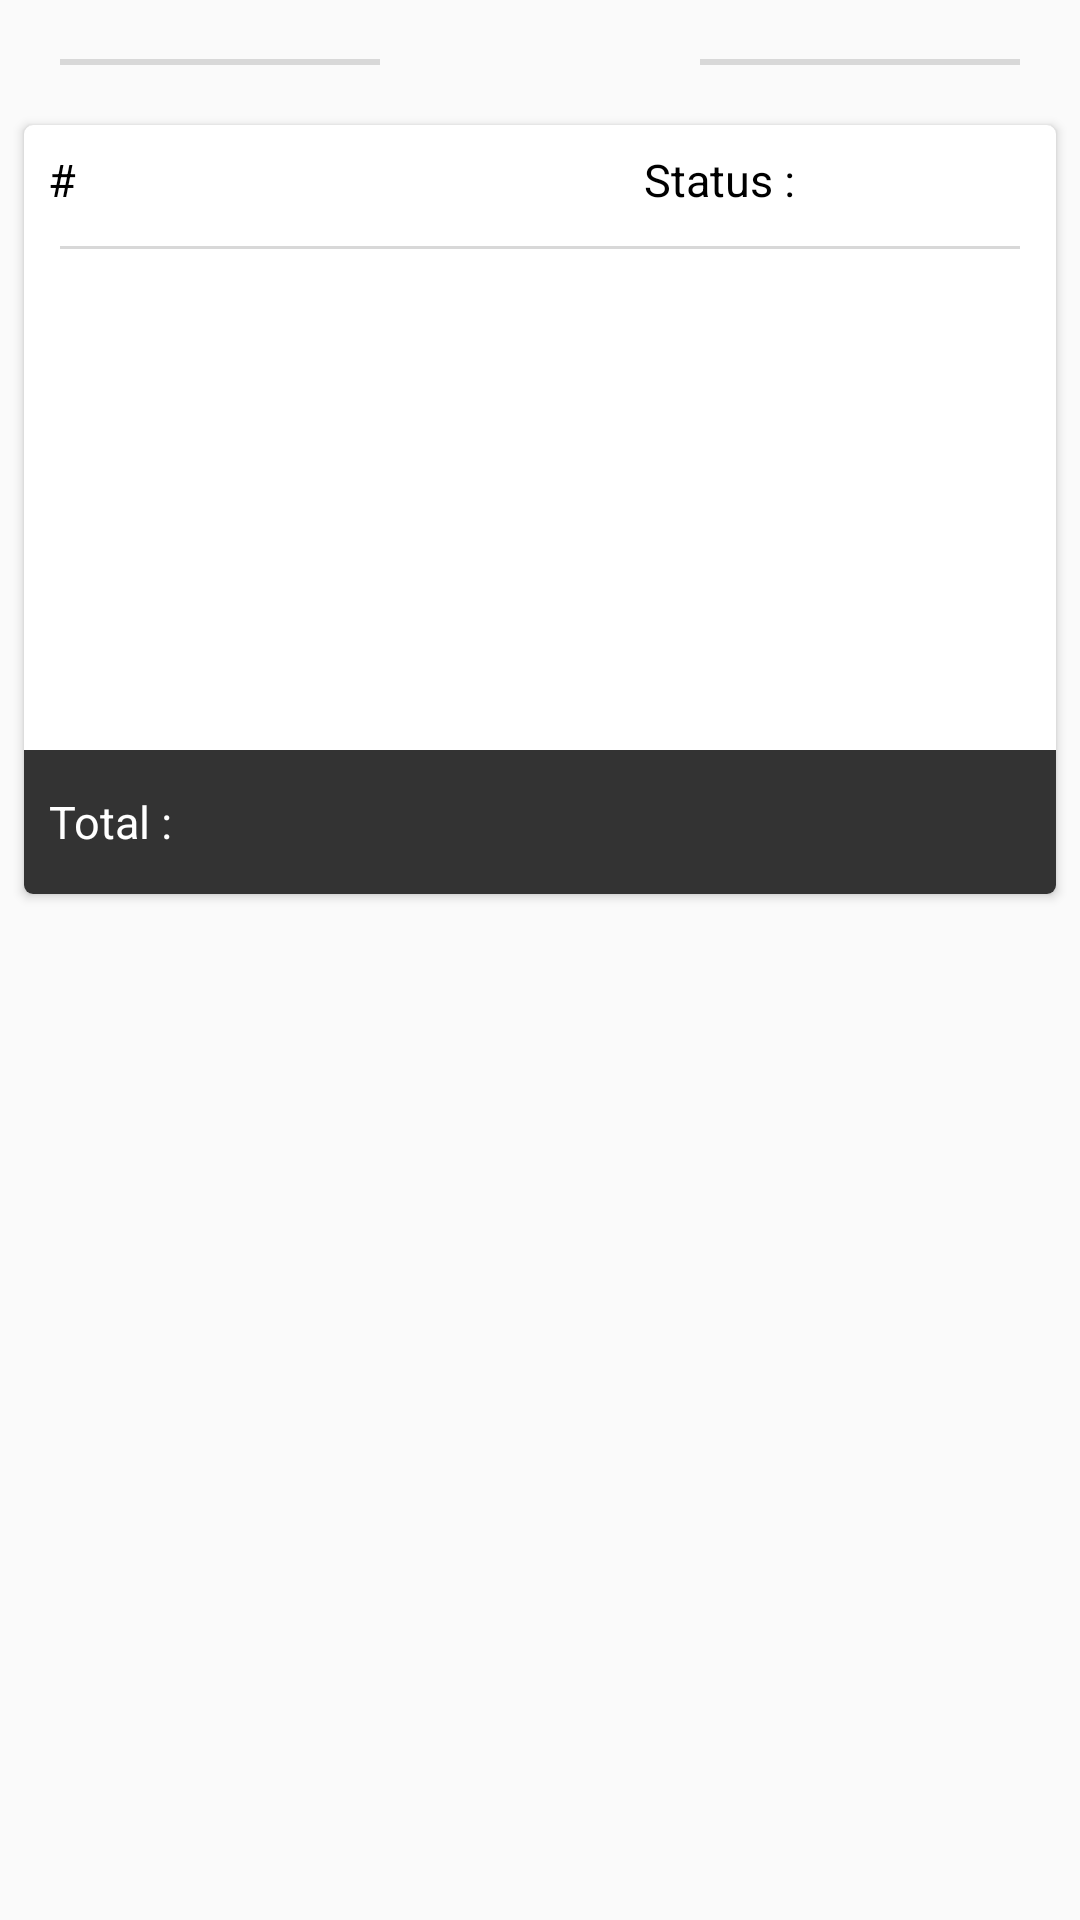

This screen was rendered from an Android layout file. Write that file and the resources it references.
<!-- AndroidManifest.xml: application theme AppTheme -->
<!-- res/layout/card_orders.xml -->
<?xml version="1.0" encoding="utf-8"?>
<LinearLayout xmlns:android="http://schemas.android.com/apk/res/android"
    android:layout_width="match_parent" android:layout_height="match_parent"
    android:id="@+id/mainla"
    android:orientation="vertical">

    <LinearLayout
        android:orientation="horizontal"
        android:layout_width="fill_parent"
        android:layout_height="wrap_content"
        android:weightSum="3"
        android:gravity="center_vertical"
        android:layout_marginBottom="12dp"
        android:layout_marginTop="12dp"
        android:layout_marginRight="20dp"
        android:layout_marginLeft="20dp">

        <LinearLayout
            android:orientation="horizontal"
            android:layout_width="fill_parent"
            android:layout_height="2dp"
            android:background="#ffd8d8d8"
            android:paddingRight="4dp"
            android:layout_weight="1"></LinearLayout>

        <TextView
            android:layout_width="fill_parent"
            android:layout_height="wrap_content"
            android:textAppearance="?android:attr/textAppearanceSmall"
            android:id="@+id/txt_orderdate"
            android:layout_weight="1"
            android:textSize="13dp"
            android:layout_gravity="center_horizontal"
            android:gravity="center" />

        <LinearLayout
            android:orientation="horizontal"
            android:layout_width="fill_parent"
            android:layout_height="2dp"
            android:background="#ffd8d8d8"
            android:paddingRight="4dp"
            android:layout_weight="1" />
    </LinearLayout>


    <android.support.v7.widget.CardView
        android:id="@+id/card_view_orders"
        xmlns:card_view="http://schemas.android.com/apk/res-auto"
        android:layout_width="fill_parent"
        android:layout_height="wrap_content"
        android:layout_gravity="center"
        card_view:cardCornerRadius="3dp"
        android:foregroundGravity="center|center_vertical|center_horizontal"
        android:showDividers="end"
        android:layout_marginLeft="8dp"
        android:layout_marginRight="8dp">
        <LinearLayout
            android:layout_width="fill_parent"
            android:layout_height="match_parent"
            android:orientation="vertical">

            <LinearLayout
                android:orientation="horizontal"
                android:layout_width="fill_parent"
                android:layout_height="wrap_content"
                android:weightSum="2">


                <LinearLayout
                    android:orientation="horizontal"
                    android:layout_width="match_parent"
                    android:layout_height="wrap_content"
                    android:layout_weight="0.8"
                    android:layout_marginTop="8dp"
                    android:layout_marginLeft="8dp">

                    <TextView
                        android:layout_width="wrap_content"
                        android:layout_height="wrap_content"
                        android:textAppearance="?android:attr/textAppearanceMedium"
                        android:text="# "
                        android:id="@+id/textView14"
                        android:layout_alignParentTop="true"
                        android:layout_alignParentLeft="true"
                        android:layout_alignParentStart="true"
                        android:textColor="#000000"
                        android:textSize="15dp" />

                    <TextView
                        android:layout_width="wrap_content"
                        android:layout_height="wrap_content"
                        android:textAppearance="?android:attr/textAppearanceSmall"
                        android:id="@+id/order_number"
                        android:layout_alignBottom="@+id/textView14"
                        android:layout_toRightOf="@+id/textView14"
                        android:layout_toEndOf="@+id/textView14"
                        android:textColor="#34495e"
                        android:textSize="15dp" />
                </LinearLayout>

                <LinearLayout
                    android:orientation="horizontal"
                    android:layout_width="fill_parent"
                    android:layout_height="match_parent"
                    android:layout_weight="1"
                    android:layout_marginTop="8dp">

                    <TextView
                        android:layout_width="wrap_content"
                        android:layout_height="wrap_content"
                        android:textAppearance="?android:attr/textAppearanceMedium"
                        android:text="Status : "
                        android:id="@+id/textView26"
                        android:textColor="#ff000000"
                        android:layout_alignTop="@+id/textView14"
                        android:layout_toLeftOf="@+id/fullorder_status"
                        android:layout_toStartOf="@+id/fullorder_status"
                        android:textSize="15dp" />

                    <TextView
                        android:layout_width="wrap_content"
                        android:layout_height="wrap_content"
                        android:textAppearance="?android:attr/textAppearanceSmall"
                        android:id="@+id/fullorder_status"
                        android:layout_alignBottom="@+id/textView14"
                        android:layout_alignParentRight="true"
                        android:layout_alignParentEnd="true"
                        android:textColor="#ffe6de35"
                        android:textSize="15dp"
                        android:layout_marginLeft="4dp" />
                </LinearLayout>

            </LinearLayout>

            <LinearLayout
                android:orientation="vertical"
                android:layout_width="fill_parent"
                android:layout_height="match_parent"
                android:layout_margin="4dp">

                <LinearLayout
                    android:orientation="horizontal"
                    android:layout_width="fill_parent"
                    android:layout_height="1dp"
                    android:background="#ffd8d8d8"
                    android:paddingRight="4dp"
                    android:layout_marginLeft="8dp"
                    android:layout_marginRight="8dp"
                    android:layout_marginTop="8dp"
                    android:layout_marginBottom="8dp"></LinearLayout>
            </LinearLayout>

            <android.support.v7.widget.RecyclerView
                    android:id="@+id/my_recycler_view_orderline"
                    android:scrollbars="horizontal"
                    android:layout_width="match_parent"
                    android:layout_height="155dp"
                    android:paddingLeft="6dp"
                    android:layout_below="@+id/textView14"
                    android:layout_alignLeft="@+id/textView14"
                    android:layout_alignStart="@+id/textView14" />

            <LinearLayout
                android:orientation="horizontal"
                android:layout_width="fill_parent"
                android:layout_height="48dp"
                android:background="#ff333333"
                android:weightSum="2">

                <LinearLayout
                    android:orientation="horizontal"
                    android:layout_width="257dp"
                    android:layout_height="match_parent"
                    android:layout_weight="1.83"
                    android:layout_marginLeft="8dp">

                    <TextView
                        android:layout_width="wrap_content"
                        android:layout_height="wrap_content"

                        android:text="Total : "
                        android:id="@+id/textView19"

                        android:textColor="@android:color/white"

                        android:gravity="center"
                        android:layout_gravity="center_vertical"
                        android:textSize="15dp" />

                    <TextView
                        android:layout_width="fill_parent"
                        android:layout_height="wrap_content"
                        android:textAppearance="?android:attr/textAppearanceSmall"
                        android:id="@+id/fullorder_total"
                        android:textColor="#fff67c00"
                        android:layout_toRightOf="@+id/textView19"
                        android:layout_toEndOf="@+id/textView19"
                        android:layout_below="@+id/my_recycler_view_orderline"
                        android:layout_gravity="center"
                        android:textSize="15dp"
                        android:gravity="left" />
                </LinearLayout>

                <ImageButton
                    android:layout_width="wrap_content"
                    android:layout_height="wrap_content"
                    android:id="@+id/order_imgbutton"
                    android:src="@drawable/abc_ic_menu_moreoverflow_mtrl_alpha"
                    android:background="@android:color/transparent"
                    android:layout_below="@+id/my_recycler_view_orderline"
                    android:layout_alignRight="@+id/my_recycler_view_orderline"
                    android:layout_alignEnd="@+id/my_recycler_view_orderline"
                    android:layout_gravity="center_vertical" />

            </LinearLayout>



        </LinearLayout>

    </android.support.v7.widget.CardView>

</LinearLayout>
<!-- resources referenced by this layout -->
<resources>
  <style name="AppTheme" parent="Theme.AppCompat.Light.NoActionBar">
          
          <item name="colorPrimary">@color/colorPrimary</item>
          <item name="colorPrimaryDark">@color/colorPrimaryDark</item>
          <item name="colorAccent">@color/colorAccent</item>
  
      </style>
  <color name="colorPrimary">#3F51B5</color>
  <color name="colorPrimaryDark">#303F9F</color>
  <color name="colorAccent">#FF4081</color>
</resources>
